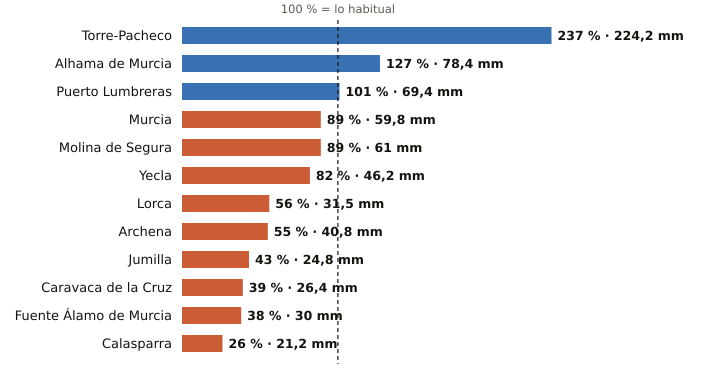

The file beside this chart, header and first rows:
estacion, provincia, indicativo, mm_otono, referencia_mm, pct, periodo_referencia, hasta, hora
Torre-Pacheco, Murcia, 7026X, 224.2, 94.6, 237, 2005-2025, 2026-11-03, 15
Alhama de Murcia, Murcia, 7227X, 78.4, 61.5, 127, 2004-2025, 2026-11-03, 14
Puerto Lumbreras, Murcia, 7211B, 69.4, 69.0, 101, 1991-2020, 2026-11-03, 14
Murcia, Murcia, 7178I, 59.8, 67.4, 89, 1991-2020, 2026-11-03, 15
Molina de Segura, Murcia, 7237E, 61.0, 68.3, 89, 2005-2025, 2026-11-03, 15
Yecla, Murcia, 7275C, 46.2, 56.0, 82, 2009-2025, 2026-11-03, 15
Lorca, Murcia, 7209, 31.5, 56.4, 56, 1991-2020, 2026-11-03, 15
Archena, Murcia, 7158X, 40.8, 74.5, 55, 2008-2025, 2026-11-03, 13
Jumilla, Murcia, 7138B, 24.8, 57.5, 43, 2009-2025, 2026-11-03, 14
Caravaca de la Cruz, Murcia, 7119B, 26.4, 68.0, 39, 2009-2025, 2026-11-03, 15
Fuente Álamo de Murcia, Murcia, 7023X, 30.0, 78.1, 38, 2008-2025, 2026-11-03, 13
Calasparra, Murcia, 7121A, 21.2, 81.5, 26, 2008-2025, 2026-11-03, 14
